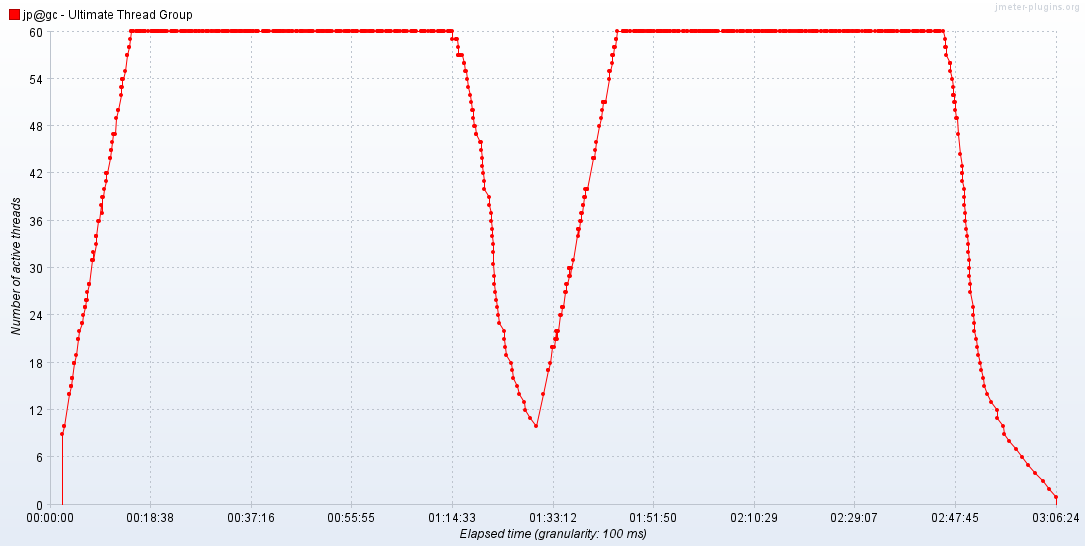

The file beside this chart, header and first rows:
Elapsed time; jp@gc - Ultimate Thread Group
04:02:30,200; 9.0
04:02:45,100; 10.0
04:02:49,500; 10.0
04:03:48,800; 14.0
04:03:50,400; 14.0
04:04:05,400; 15.0
04:04:05,500; 15.0
04:04:06,400; 15.0
04:04:15,0; 16.0
04:04:15,600; 16.0
04:04:18,0; 16.0
04:04:43,200; 18.0
04:04:43,400; 18.0
04:04:43,800; 18.0
04:05:07,900; 19.0
04:05:23,900; 21.0
04:05:25,600; 21.0
04:05:41,400; 22.0
04:06:07,700; 23.0
04:06:09,900; 23.0
04:06:24,300; 24.0
04:06:39,500; 25.0
04:06:40,200; 25.0
04:06:46,200; 25.0
04:06:54,0; 26.0
04:06:54,700; 26.0
04:07:00,500; 26.0
04:07:08,100; 27.0
04:07:22,200; 28.0
04:07:23,300; 28.0
04:07:31,700; 28.0
04:07:56,0; 31.0
04:08:01,900; 31.0
04:08:11,700; 31.0
04:08:14,100; 32.0
04:08:15,800; 31.0
04:08:43,400; 33.0
04:08:48,400; 34.0
04:08:48,700; 34.0
04:08:49,600; 34.0
04:09:12,800; 36.0
04:09:16,0; 36.0
04:09:43,400; 38.0
04:09:47,100; 37.0
04:09:55,300; 39.0
04:09:59,100; 39.0
04:10:19,700; 40.0
04:10:38,500; 41.0
04:10:38,900; 42.0
04:10:39,400; 42.0
04:10:44,400; 42.0
04:11:16,0; 44.0
04:11:16,100; 44.0
04:11:30,800; 45.0
04:11:34,600; 45.0
04:11:42,400; 46.0
04:11:57,700; 47.0
04:12:08,400; 47.0
04:12:17,300; 47.0
04:12:31,900; 49.0
... 820 more rows
